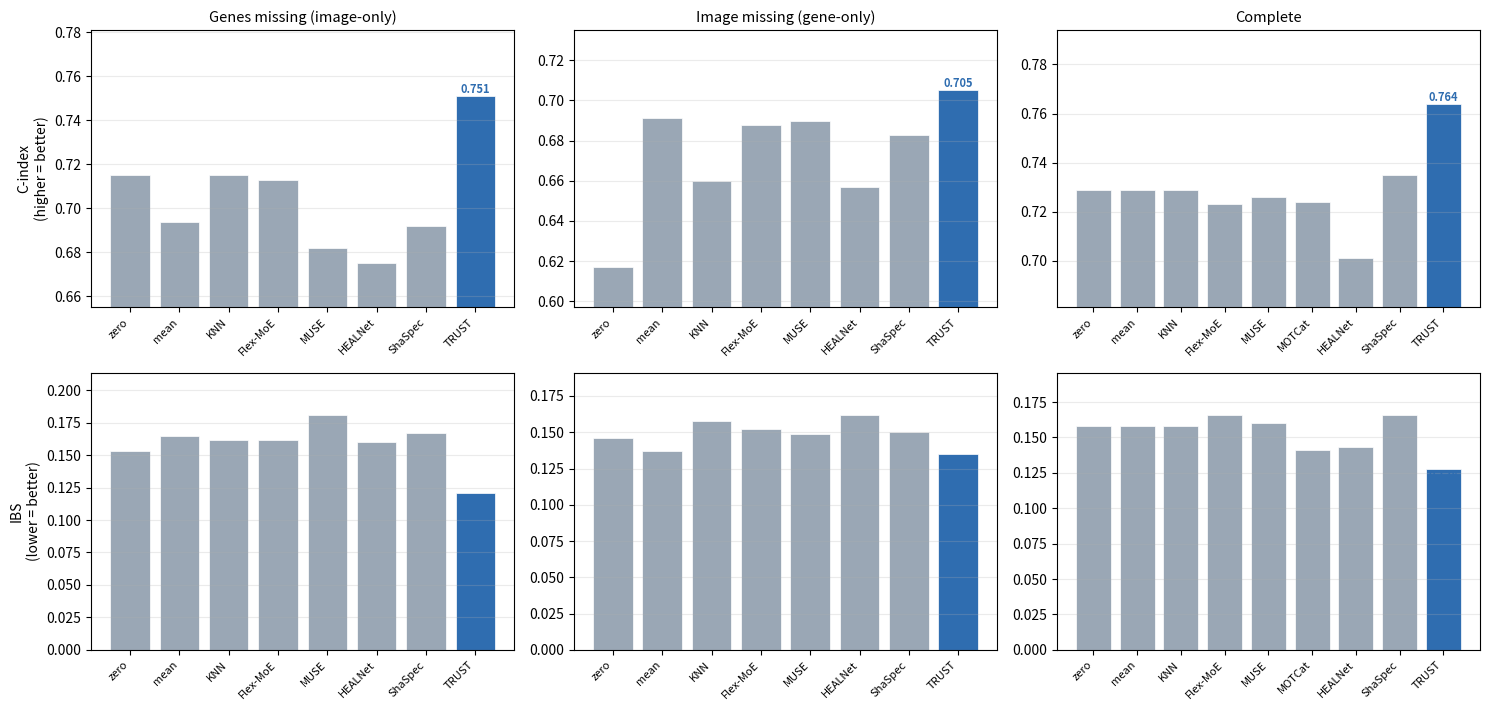

Reproduce this figure in Python. (Note: this script raises an exception after producing the figure.)
"""
Headline comparison figure per cohort: C-index (higher=better) + IBS (lower=better)
across ALL methods, for the 3 missing scenarios (P/G/C), 0% missing. TRUST highlighted.
Cohort-aware -> reuse for future cohorts by adding to NUMBERS.

Usage: python3 make_comparison_bars.py            # all cohorts in NUMBERS
"""
import os
import numpy as np
import matplotlib
matplotlib.use("Agg")
import matplotlib.pyplot as plt

FIG = "/home/sbarua/Region_based_segmentation/missing_modality/results/figures"

# (C-index, IBS) per method per scenario; None = not applicable (MOTCat complete-only)
NUMBERS = {
    "KIRC": {
        "zero":     {"P": (0.715, 0.153), "G": (0.617, 0.146), "C": (0.729, 0.158)},
        "mean":     {"P": (0.694, 0.165), "G": (0.691, 0.137), "C": (0.729, 0.158)},
        "KNN":      {"P": (0.715, 0.162), "G": (0.660, 0.158), "C": (0.729, 0.158)},
        "Flex-MoE": {"P": (0.713, 0.162), "G": (0.688, 0.152), "C": (0.723, 0.166)},
        "MUSE":     {"P": (0.682, 0.181), "G": (0.690, 0.149), "C": (0.726, 0.160)},
        "MOTCat":   {"P": None,           "G": None,           "C": (0.724, 0.141)},
        "HEALNet":  {"P": (0.675, 0.160), "G": (0.657, 0.162), "C": (0.701, 0.143)},
        "ShaSpec":  {"P": (0.692, 0.167), "G": (0.683, 0.150), "C": (0.735, 0.166)},
        "TRUST":     {"P": (0.751, 0.121), "G": (0.705, 0.135), "C": (0.764, 0.128)},
    },
    "GBMLGG": {
        "zero":     {"P": (0.742, 0.160), "G": (0.804, 0.131), "C": (0.810, 0.144)},
        "mean":     {"P": (0.778, 0.149), "G": (0.796, 0.127), "C": (0.810, 0.144)},
        "KNN":      {"P": (0.805, 0.140), "G": (0.801, 0.148), "C": (0.810, 0.144)},
        "Flex-MoE": {"P": (0.739, 0.183), "G": (0.778, 0.175), "C": (0.798, 0.163)},
        "MUSE":     {"P": (0.778, 0.169), "G": (0.818, 0.131), "C": (0.814, 0.150)},
        "MOTCat":   {"P": None,           "G": None,           "C": (0.809, 0.133)},
        "HEALNet":  {"P": (0.775, 0.162), "G": (0.798, 0.186), "C": (0.811, 0.151)},
        "ShaSpec":  {"P": (0.740, 0.182), "G": (0.796, 0.143), "C": (0.797, 0.159)},
        "TRUST":     {"P": (0.817, 0.117), "G": (0.823, 0.117), "C": (0.823, 0.129)},
    },
    "LUAD": {
        "zero":     {"P": (0.552, 0.224), "G": (0.547, 0.207), "C": (0.566, 0.229)},
        "mean":     {"P": (0.554, 0.231), "G": (0.561, 0.206), "C": (0.566, 0.229)},
        "KNN":      {"P": (0.544, 0.240), "G": (0.566, 0.214), "C": (0.566, 0.229)},
        "Flex-MoE": {"P": (0.565, 0.228), "G": (0.575, 0.215), "C": (0.576, 0.242)},
        "MUSE":     {"P": (0.554, 0.228), "G": (0.566, 0.183), "C": (0.562, 0.209)},
        "MOTCat":   {"P": None,           "G": None,           "C": (0.559, 0.169)},
        "HEALNet":  {"P": (0.568, 0.203), "G": (0.517, 0.191), "C": (0.553, 0.194)},
        "ShaSpec":  {"P": (0.561, 0.234), "G": (0.581, 0.215), "C": (0.581, 0.237)},
        "TRUST":     {"P": (0.574, 0.164), "G": (0.560, 0.170), "C": (0.591, 0.161)},
    },
    "UCEC": {
        "zero":     {"P": (0.629, 0.104), "G": (0.604, 0.091), "C": (0.698, 0.084)},
        "mean":     {"P": (0.661, 0.093), "G": (0.643, 0.092), "C": (0.698, 0.084)},
        "KNN":      {"P": (0.675, 0.094), "G": (0.611, 0.098), "C": (0.698, 0.084)},
        "Flex-MoE": {"P": (0.654, 0.095), "G": (0.617, 0.108), "C": (0.675, 0.096)},
        "MUSE":     {"P": (0.637, 0.080), "G": (0.622, 0.084), "C": (0.659, 0.080)},
        "MOTCat":   {"P": None,           "G": None,           "C": (0.674, 0.090)},
        "HEALNet":  {"P": (0.660, 0.080), "G": (0.657, 0.085), "C": (0.684, 0.084)},
        "ShaSpec":  {"P": (0.657, 0.096), "G": (0.654, 0.099), "C": (0.680, 0.087)},
        "TRUST":     {"P": (0.669, 0.087), "G": (0.672, 0.088), "C": (0.702, 0.082)},
    },
    "BRCA": {
        "zero":     {"P": (0.596, 0.135), "G": (0.457, 0.118), "C": (0.581, 0.138)},
        "mean":     {"P": (0.594, 0.134), "G": (0.487, 0.119), "C": (0.581, 0.138)},
        "KNN":      {"P": (0.608, 0.132), "G": (0.518, 0.136), "C": (0.581, 0.138)},
        "Flex-MoE": {"P": (0.588, 0.136), "G": (0.528, 0.139), "C": (0.579, 0.140)},
        "MUSE":     {"P": (0.506, 0.115), "G": (0.524, 0.110), "C": (0.510, 0.104)},
        "MOTCat":   {"P": None,           "G": None,           "C": (0.578, 0.110)},
        "HEALNet":  {"P": (0.592, 0.117), "G": (0.508, 0.114), "C": (0.570, 0.110)},
        "ShaSpec":  {"P": (0.589, 0.140), "G": (0.491, 0.133), "C": (0.577, 0.143)},
        "TRUST":     {"P": (0.622, 0.102), "G": (0.542, 0.103), "C": (0.612, 0.103)},
    },
}
ORDER = ["zero", "mean", "KNN", "Flex-MoE", "MUSE", "MOTCat", "HEALNet", "ShaSpec", "TRUST"]
SCEN = [("P", "Genes missing (image-only)"), ("G", "Image missing (gene-only)"), ("C", "Complete")]
BASE_C, OURS_C = "#9aa7b5", "#2f6db0"


def make_cohort(cohort):
    d = NUMBERS[cohort]
    fig, axes = plt.subplots(2, 3, figsize=(15, 7.2))
    for col, (sk, sname) in enumerate(SCEN):
        for row, (metric, mi, better) in enumerate([("C-index", 0, "higher"), ("IBS", 1, "lower")]):
            ax = axes[row][col]
            names, vals, colors = [], [], []
            for m in ORDER:
                cell = d[m][sk]
                if cell is None:
                    continue
                names.append(m); vals.append(cell[mi])
                colors.append(OURS_C if m == "TRUST" else BASE_C)
            x = np.arange(len(names))
            bars = ax.bar(x, vals, color=colors, edgecolor="white", linewidth=0.5)
            # annotate TRUST value
            for b, m, v in zip(bars, names, vals):
                if m == "TRUST":
                    ax.text(b.get_x() + b.get_width() / 2, v, f"{v:.3f}", ha="center",
                            va="bottom" if better == "higher" else "top", fontsize=8, fontweight="bold", color=OURS_C)
            ax.set_xticks(x); ax.set_xticklabels(names, rotation=45, ha="right", fontsize=8)
            ax.grid(axis="y", alpha=0.25)
            if row == 0:
                ax.set_title(sname, fontsize=10.5)
                lo = min(vals) - 0.02
                ax.set_ylim(max(0.4, lo), max(vals) + 0.03)  # 0.4 floor so sub-0.5 C-index bars (e.g. BRCA gene-only) stay visible
            else:
                ax.set_ylim(0, max(vals) * 1.18)
            if col == 0:
                ax.set_ylabel(f"{metric}\n({'higher' if better=='higher' else 'lower'} = better)", fontsize=10)
    fig.tight_layout()   # no title (added as LaTeX caption)
    os.makedirs(FIG, exist_ok=True)
    out = f"{FIG}/fig_comparison_{cohort}.png"
    fig.savefig(out, dpi=165, bbox_inches="tight")
    plt.close(fig)
    print(f"saved -> {out}")


if __name__ == "__main__":
    for c in NUMBERS:
        make_cohort(c)
